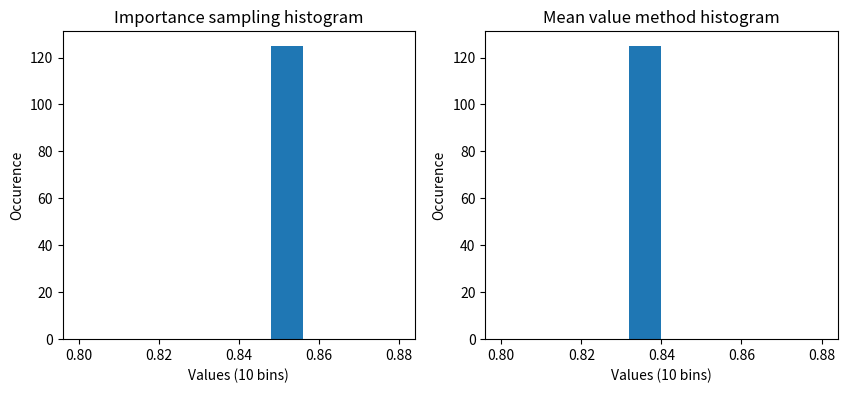

This chart was generated by the following Python code:
from random import random 
import matplotlib.pyplot as plt
import numpy as np

def Mean_value(func, sample):
    '''uses the mean value method to evaluate an integral on bounds a=0...b=1
    input:
        func: integrand to be evaluated
        sample: number of sample points on the interval
    output:
        integral: resultant integral'''
    a = 0; b = 1
    f_avg = 0

    for i in range(sample): 
        x = (b-a)*random()
        f_avg += func(x) 

    Integral = (b-a)*f_avg/sample
    return Integral

def Imp_Sampling(func,weight,sample):
    '''calculates an integral using importance sampling on interval a = 0...b = 1
    imput:
        func: integrand
        weight: weighting function, removes the singularity
        sample: number of sample points
    output:
        integral: resultant integral'''
    a = 0
    b = 1

    def p(x):
        return 1/(2*(x**(1/2)))
    Sigma = 0

    for i in range(sample): 
        x = ((b-a)*random())**2
        Sigma += 2*func(x) / weight(x)

    Integral = Sigma/sample

    return Integral

# define integrands
def f(x):
    return (x**(-1/2))/(1+np.exp(x))
def w(x):
    return (x**(-1/2))

# define number of samples
N_mean = 10000
N_impor = 100

# calculate integral using mean value method
mean_integral = Mean_value(f, N_mean)
impor_integral = Imp_Sampling(f,w,N_impor)
print(mean_integral)
print(impor_integral)

impor_sample = []
mean_val = []
for i in range(100): # running the algorithm multiple times to look for occurence for the histograms
    impor_sample.append(impor_integral)
    mean_val.append(mean_integral)

# plotting our histograms for both methods
fig,(ax0,ax1) = plt.subplots(figsize=(10,4),ncols=2,nrows=1)

ax0.hist(impor_sample,density=True,bins=10,range=(0.80,0.88))
ax0.set_title('Importance sampling histogram')
ax0.set_xlabel('Values (10 bins)')
ax0.set_ylabel('Occurence')
ax1.hist(mean_val,density=True,bins=10,range=(0.80,0.88))
ax1.set_title('Mean value method histogram')
ax1.set_xlabel('Values (10 bins)')
ax1.set_ylabel('Occurence')
plt.show()

# wolfram result evaluates to 0.838932960...